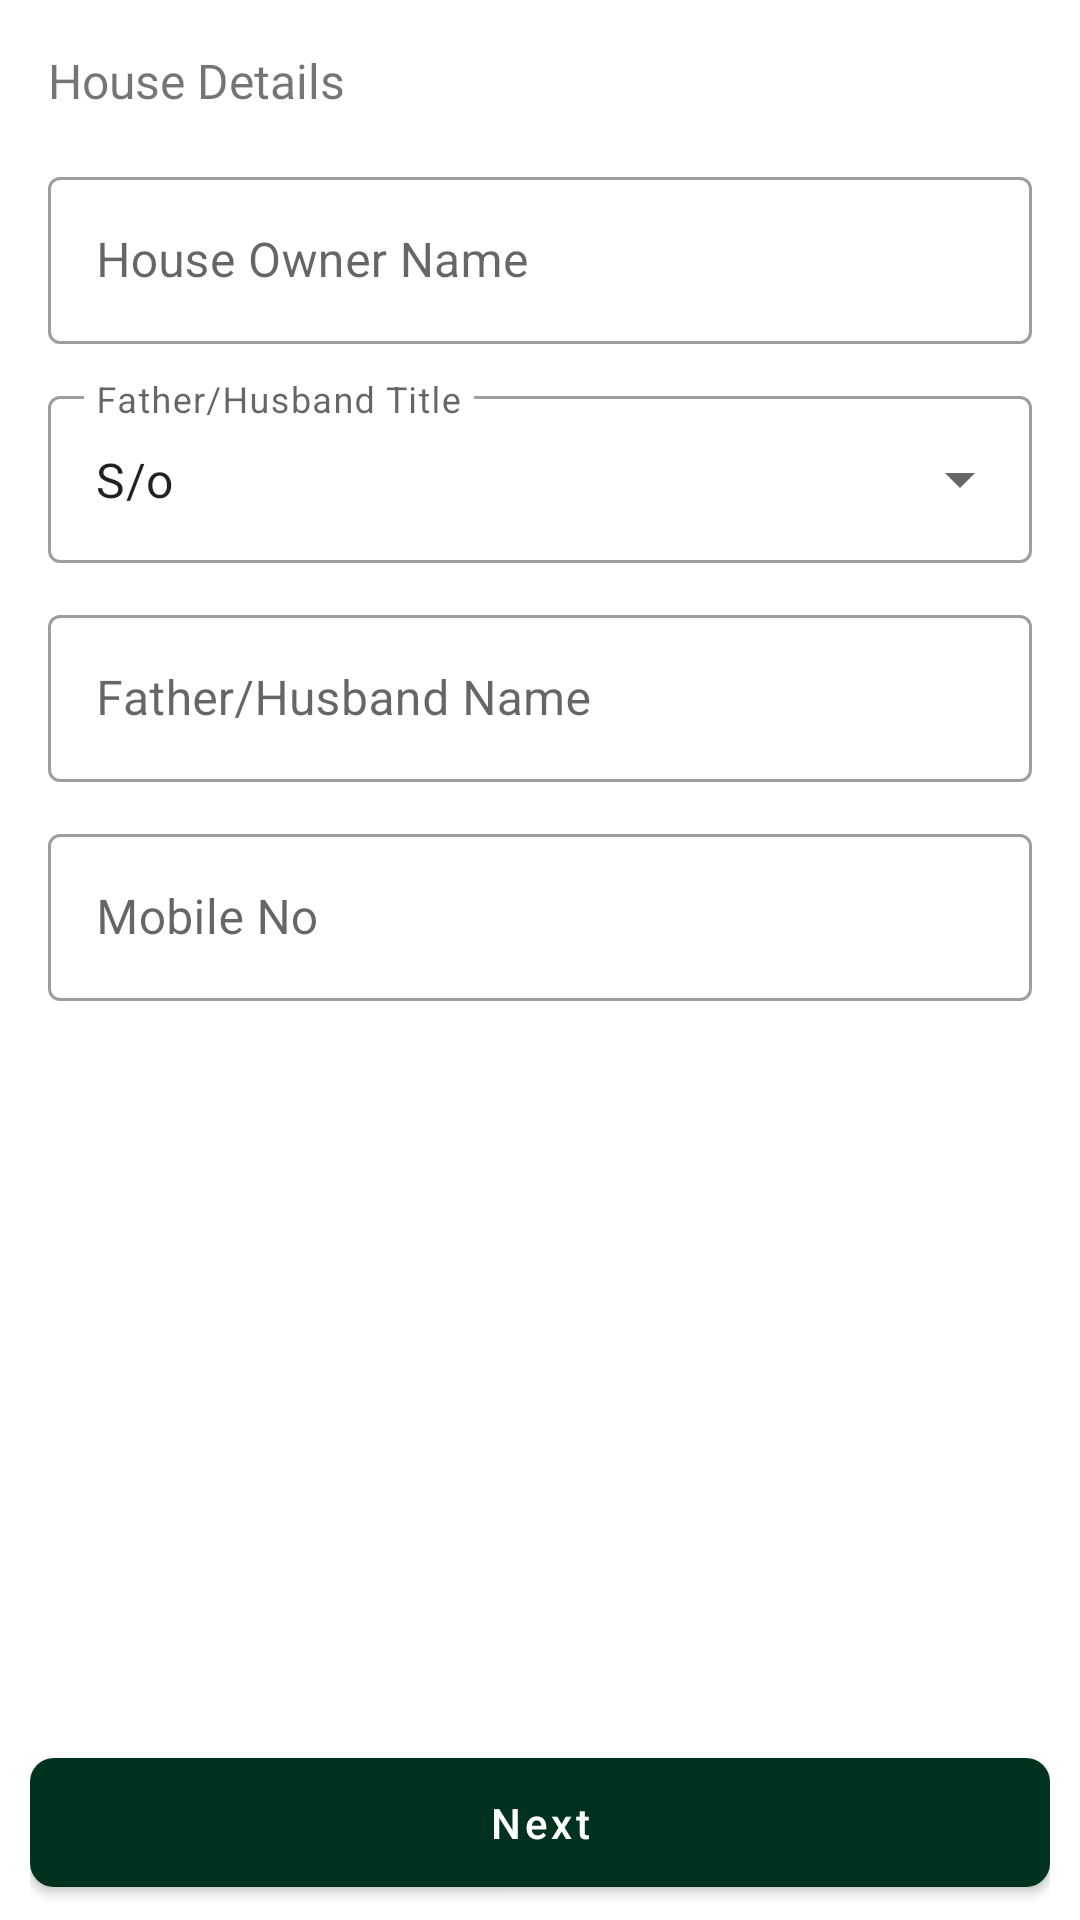

This screen was rendered from an Android layout file. Write that file and the resources it references.
<!-- AndroidManifest.xml: application theme Theme.LDA -->
<!-- res/layout/fragment_water_applicant_details.xml -->
<?xml version="1.0" encoding="utf-8"?>
<LinearLayout xmlns:android="http://schemas.android.com/apk/res/android"
    xmlns:app="http://schemas.android.com/apk/res-auto"
    android:layout_width="match_parent"
    android:layout_height="match_parent"
    android:orientation="vertical">

    <ScrollView
        android:layout_width="match_parent"
        android:layout_height="0dp"
        android:layout_weight="1"
        android:padding="16dp">

        <LinearLayout
            android:layout_width="match_parent"
            android:layout_height="wrap_content"
            android:orientation="vertical">

            <TextView
                android:layout_width="wrap_content"
                android:layout_height="wrap_content"
                android:text="House Details"
                android:textSize="16sp"
                android:fontFamily="@font/montserrat_bold"
                android:layout_marginBottom="16dp"/>

            <com.google.android.material.textfield.TextInputLayout
                style="@style/Widget.MaterialComponents.TextInputLayout.OutlinedBox"
                android:layout_width="match_parent"
                android:layout_height="wrap_content"
                android:layout_marginBottom="12dp"
                android:hint="House Owner Name">
                <com.google.android.material.textfield.TextInputEditText
                    android:id="@+id/etOwnerName"
                    android:layout_width="match_parent"
                    android:layout_height="wrap_content"
                    android:inputType="textPersonName" />
            </com.google.android.material.textfield.TextInputLayout>

            <com.google.android.material.textfield.TextInputLayout
                style="@style/Widget.MaterialComponents.TextInputLayout.OutlinedBox.ExposedDropdownMenu"
                android:layout_width="match_parent"
                android:layout_height="wrap_content"
                android:layout_marginBottom="12dp"
                android:hint="Father/Husband Title">
                <AutoCompleteTextView
                    android:id="@+id/spinnerTitle"
                    android:layout_width="match_parent"
                    android:layout_height="wrap_content"
                    android:inputType="none"
                    android:text="S/o" />
            </com.google.android.material.textfield.TextInputLayout>

            <com.google.android.material.textfield.TextInputLayout
                style="@style/Widget.MaterialComponents.TextInputLayout.OutlinedBox"
                android:layout_width="match_parent"
                android:layout_height="wrap_content"
                android:layout_marginBottom="12dp"
                android:hint="Father/Husband Name">
                <com.google.android.material.textfield.TextInputEditText
                    android:id="@+id/etFatherName"
                    android:layout_width="match_parent"
                    android:layout_height="wrap_content"
                    android:inputType="textPersonName" />
            </com.google.android.material.textfield.TextInputLayout>

            <com.google.android.material.textfield.TextInputLayout
                style="@style/Widget.MaterialComponents.TextInputLayout.OutlinedBox"
                android:layout_width="match_parent"
                android:layout_height="wrap_content"
                android:layout_marginBottom="24dp"
                android:hint="Mobile No">
                <com.google.android.material.textfield.TextInputEditText
                    android:id="@+id/etMobile"
                    android:layout_width="match_parent"
                    android:layout_height="wrap_content"
                    android:inputType="phone" />
            </com.google.android.material.textfield.TextInputLayout>

        </LinearLayout>
    </ScrollView>

    <LinearLayout
        android:layout_width="match_parent"
        android:layout_height="wrap_content"
        android:layout_marginHorizontal="10dp"
        android:paddingBottom="5dp">

        <com.google.android.material.button.MaterialButton
            android:id="@+id/btnNext"
            android:layout_width="match_parent"
            android:layout_height="wrap_content"
            android:text="Next"
            app:cornerRadius="8dp"
            android:padding="12dp"
            android:textAllCaps="false" />
    </LinearLayout>

</LinearLayout>
<!-- resources referenced by this layout -->
<resources>
  <style name="Theme.LDA" parent="Base.Theme.LDA" />
  <style name="Base.Theme.LDA" parent="Theme.MaterialComponents.Light.DarkActionBar">
          
          
          <item name="colorPrimaryDark">@color/primary</item>
          <item name="colorPrimary">@color/primary</item>
          <item name="colorSecondary">@color/secondary</item>
      </style>
  <color name="primary">#013220</color>
  <color name="secondary">#F8B400</color>
</resources>
